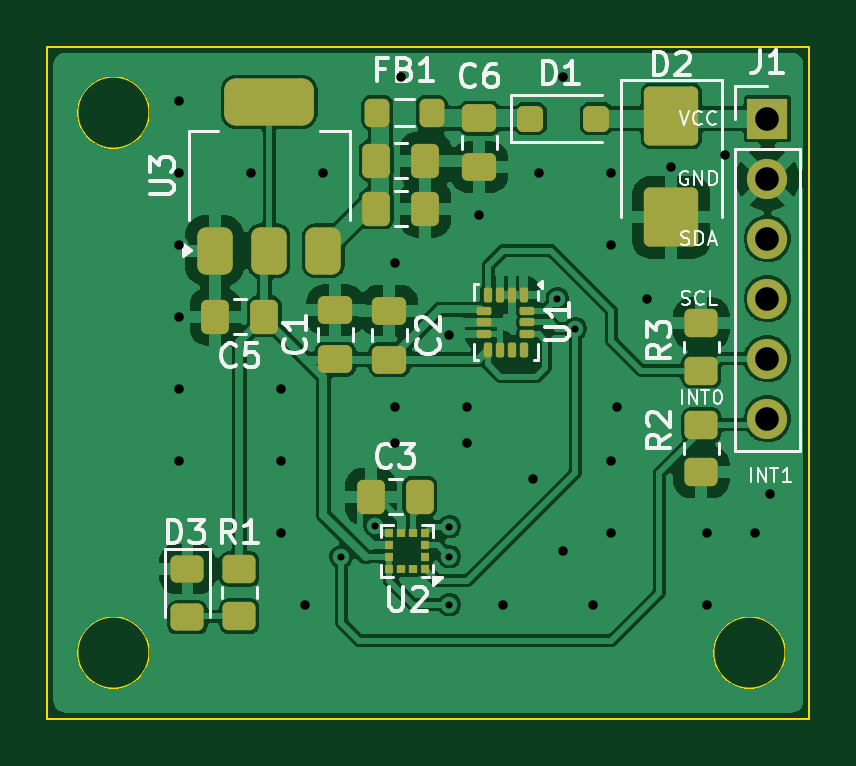
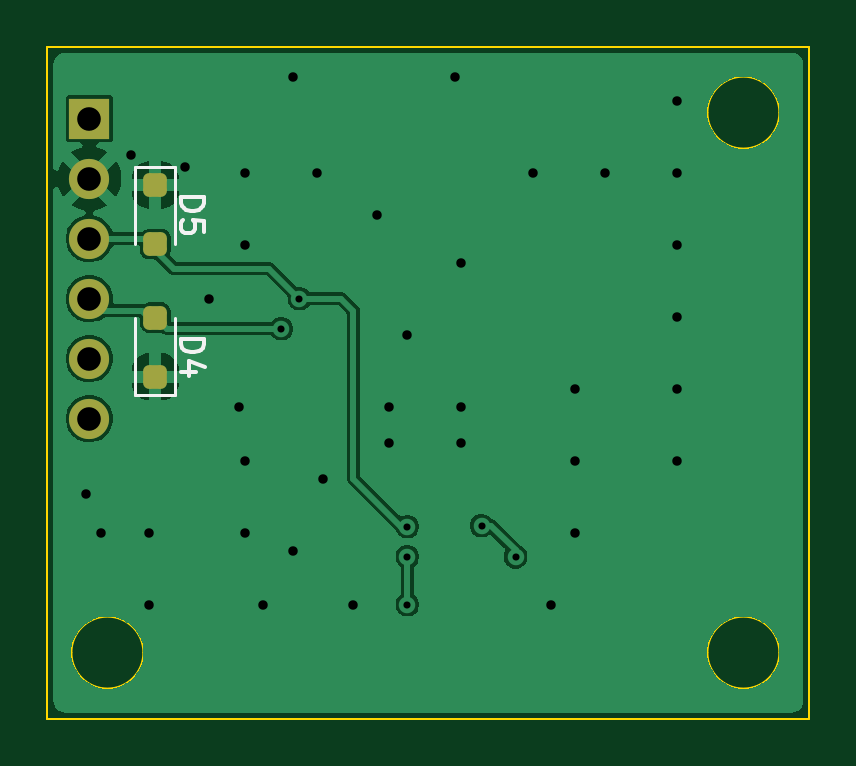
Circuit board: 13 layer files. Board 32.3 x 28.4 mm.
- bottom_copper: imu-B_Cu.gbr (37093 bytes)
- bottom_mask: imu-B_Mask.gbr (1564 bytes)
- paste: imu-B_Paste.gbr (1341 bytes)
- bottom_silk: imu-B_Silkscreen.gbr (2827 bytes)
- outline: imu-Edge_Cuts.gbr (1037 bytes)
- top_copper: imu-F_Cu.gbr (92370 bytes)
- top_mask: imu-F_Mask.gbr (4542 bytes)
- paste: imu-F_Paste.gbr (4319 bytes)
- top_silk: imu-F_Silkscreen.gbr (29425 bytes)
- inner_copper: imu-In1_Cu.gbr (98615 bytes)
- inner_copper: imu-In2_Cu.gbr (98615 bytes)
- drill: imu-NPTH.drl (269 bytes)
- drill: imu-PTH.drl (1230 bytes)

=== bottom_copper: imu-B_Cu.gbr (37093 bytes, source omitted) ===
=== bottom_mask: imu-B_Mask.gbr (1564 bytes, source withheld) ===
=== paste: imu-B_Paste.gbr (1341 bytes, source withheld) ===
=== bottom_silk: imu-B_Silkscreen.gbr ===
%TF.GenerationSoftware,KiCad,Pcbnew,9.0.2*%
%TF.CreationDate,2025-06-11T21:50:26+08:00*%
%TF.ProjectId,imu,696d752e-6b69-4636-9164-5f7063625858,rev?*%
%TF.SameCoordinates,Original*%
%TF.FileFunction,Legend,Bot*%
%TF.FilePolarity,Positive*%
%FSLAX46Y46*%
G04 Gerber Fmt 4.6, Leading zero omitted, Abs format (unit mm)*
G04 Created by KiCad (PCBNEW 9.0.2) date 2025-06-11 21:50:26*
%MOMM*%
%LPD*%
G01*
G04 APERTURE LIST*
%ADD10C,0.150000*%
%ADD11C,0.120000*%
G04 APERTURE END LIST*
D10*
X86052819Y-25169905D02*
X85052819Y-25169905D01*
X85052819Y-25169905D02*
X85052819Y-25408000D01*
X85052819Y-25408000D02*
X85100438Y-25550857D01*
X85100438Y-25550857D02*
X85195676Y-25646095D01*
X85195676Y-25646095D02*
X85290914Y-25693714D01*
X85290914Y-25693714D02*
X85481390Y-25741333D01*
X85481390Y-25741333D02*
X85624247Y-25741333D01*
X85624247Y-25741333D02*
X85814723Y-25693714D01*
X85814723Y-25693714D02*
X85909961Y-25646095D01*
X85909961Y-25646095D02*
X86005200Y-25550857D01*
X86005200Y-25550857D02*
X86052819Y-25408000D01*
X86052819Y-25408000D02*
X86052819Y-25169905D01*
X85052819Y-26646095D02*
X85052819Y-26169905D01*
X85052819Y-26169905D02*
X85529009Y-26122286D01*
X85529009Y-26122286D02*
X85481390Y-26169905D01*
X85481390Y-26169905D02*
X85433771Y-26265143D01*
X85433771Y-26265143D02*
X85433771Y-26503238D01*
X85433771Y-26503238D02*
X85481390Y-26598476D01*
X85481390Y-26598476D02*
X85529009Y-26646095D01*
X85529009Y-26646095D02*
X85624247Y-26693714D01*
X85624247Y-26693714D02*
X85862342Y-26693714D01*
X85862342Y-26693714D02*
X85957580Y-26646095D01*
X85957580Y-26646095D02*
X86005200Y-26598476D01*
X86005200Y-26598476D02*
X86052819Y-26503238D01*
X86052819Y-26503238D02*
X86052819Y-26265143D01*
X86052819Y-26265143D02*
X86005200Y-26169905D01*
X86005200Y-26169905D02*
X85957580Y-26122286D01*
X86052819Y-31157905D02*
X85052819Y-31157905D01*
X85052819Y-31157905D02*
X85052819Y-31396000D01*
X85052819Y-31396000D02*
X85100438Y-31538857D01*
X85100438Y-31538857D02*
X85195676Y-31634095D01*
X85195676Y-31634095D02*
X85290914Y-31681714D01*
X85290914Y-31681714D02*
X85481390Y-31729333D01*
X85481390Y-31729333D02*
X85624247Y-31729333D01*
X85624247Y-31729333D02*
X85814723Y-31681714D01*
X85814723Y-31681714D02*
X85909961Y-31634095D01*
X85909961Y-31634095D02*
X86005200Y-31538857D01*
X86005200Y-31538857D02*
X86052819Y-31396000D01*
X86052819Y-31396000D02*
X86052819Y-31157905D01*
X85386152Y-32586476D02*
X86052819Y-32586476D01*
X85005200Y-32348381D02*
X85719485Y-32110286D01*
X85719485Y-32110286D02*
X85719485Y-32729333D01*
D11*
%TO.C,D5*%
X86272000Y-23898000D02*
X86272000Y-27158000D01*
X86272000Y-23898000D02*
X87972000Y-23898000D01*
X87972000Y-23898000D02*
X87972000Y-27158000D01*
%TO.C,D4*%
X86272000Y-33526000D02*
X86272000Y-30266000D01*
X87972000Y-33526000D02*
X86272000Y-33526000D01*
X87972000Y-33526000D02*
X87972000Y-30266000D01*
%TD*%
M02*

=== outline: imu-Edge_Cuts.gbr ===
%TF.GenerationSoftware,KiCad,Pcbnew,9.0.2*%
%TF.CreationDate,2025-06-11T21:50:26+08:00*%
%TF.ProjectId,imu,696d752e-6b69-4636-9164-5f7063625858,rev?*%
%TF.SameCoordinates,Original*%
%TF.FileFunction,Profile,NP*%
%FSLAX46Y46*%
G04 Gerber Fmt 4.6, Leading zero omitted, Abs format (unit mm)*
G04 Created by KiCad (PCBNEW 9.0.2) date 2025-06-11 21:50:26*
%MOMM*%
%LPD*%
G01*
G04 APERTURE LIST*
%TA.AperFunction,Profile*%
%ADD10C,0.100000*%
%TD*%
G04 APERTURE END LIST*
D10*
X90678000Y-44450000D02*
G75*
G02*
X87630000Y-44450000I-1524000J0D01*
G01*
X87630000Y-44450000D02*
G75*
G02*
X90678000Y-44450000I1524000J0D01*
G01*
X59436000Y-18796000D02*
X91694000Y-18796000D01*
X91694000Y-47244000D01*
X59436000Y-47244000D01*
X59436000Y-18796000D01*
X63754000Y-44450000D02*
G75*
G02*
X60706000Y-44450000I-1524000J0D01*
G01*
X60706000Y-44450000D02*
G75*
G02*
X63754000Y-44450000I1524000J0D01*
G01*
X63754000Y-21590000D02*
G75*
G02*
X60706000Y-21590000I-1524000J0D01*
G01*
X60706000Y-21590000D02*
G75*
G02*
X63754000Y-21590000I1524000J0D01*
G01*
M02*

=== top_copper: imu-F_Cu.gbr (92370 bytes, source omitted) ===
=== top_mask: imu-F_Mask.gbr ===
%TF.GenerationSoftware,KiCad,Pcbnew,9.0.2*%
%TF.CreationDate,2025-06-11T21:50:26+08:00*%
%TF.ProjectId,imu,696d752e-6b69-4636-9164-5f7063625858,rev?*%
%TF.SameCoordinates,Original*%
%TF.FileFunction,Soldermask,Top*%
%TF.FilePolarity,Negative*%
%FSLAX46Y46*%
G04 Gerber Fmt 4.6, Leading zero omitted, Abs format (unit mm)*
G04 Created by KiCad (PCBNEW 9.0.2) date 2025-06-11 21:50:26*
%MOMM*%
%LPD*%
G01*
G04 APERTURE LIST*
G04 Aperture macros list*
%AMRoundRect*
0 Rectangle with rounded corners*
0 $1 Rounding radius*
0 $2 $3 $4 $5 $6 $7 $8 $9 X,Y pos of 4 corners*
0 Add a 4 corners polygon primitive as box body*
4,1,4,$2,$3,$4,$5,$6,$7,$8,$9,$2,$3,0*
0 Add four circle primitives for the rounded corners*
1,1,$1+$1,$2,$3*
1,1,$1+$1,$4,$5*
1,1,$1+$1,$6,$7*
1,1,$1+$1,$8,$9*
0 Add four rect primitives between the rounded corners*
20,1,$1+$1,$2,$3,$4,$5,0*
20,1,$1+$1,$4,$5,$6,$7,0*
20,1,$1+$1,$6,$7,$8,$9,0*
20,1,$1+$1,$8,$9,$2,$3,0*%
G04 Aperture macros list end*
%ADD10RoundRect,0.250000X0.337500X0.475000X-0.337500X0.475000X-0.337500X-0.475000X0.337500X-0.475000X0*%
%ADD11RoundRect,0.250000X-0.450000X0.350000X-0.450000X-0.350000X0.450000X-0.350000X0.450000X0.350000X0*%
%ADD12R,0.375000X0.350000*%
%ADD13R,0.350000X0.375000*%
%ADD14RoundRect,0.250000X0.475000X-0.337500X0.475000X0.337500X-0.475000X0.337500X-0.475000X-0.337500X0*%
%ADD15R,1.700000X1.700000*%
%ADD16C,1.700000*%
%ADD17RoundRect,0.087500X-0.087500X0.225000X-0.087500X-0.225000X0.087500X-0.225000X0.087500X0.225000X0*%
%ADD18RoundRect,0.087500X-0.225000X0.087500X-0.225000X-0.087500X0.225000X-0.087500X0.225000X0.087500X0*%
%ADD19RoundRect,0.250000X-0.900000X1.000000X-0.900000X-1.000000X0.900000X-1.000000X0.900000X1.000000X0*%
%ADD20RoundRect,0.250000X0.275000X0.350000X-0.275000X0.350000X-0.275000X-0.350000X0.275000X-0.350000X0*%
%ADD21RoundRect,0.250000X-0.450000X0.325000X-0.450000X-0.325000X0.450000X-0.325000X0.450000X0.325000X0*%
%ADD22RoundRect,0.250000X-0.475000X0.337500X-0.475000X-0.337500X0.475000X-0.337500X0.475000X0.337500X0*%
%ADD23RoundRect,0.250000X-0.337500X-0.475000X0.337500X-0.475000X0.337500X0.475000X-0.337500X0.475000X0*%
%ADD24RoundRect,0.250000X-0.300000X-0.300000X0.300000X-0.300000X0.300000X0.300000X-0.300000X0.300000X0*%
%ADD25RoundRect,0.375000X0.375000X-0.625000X0.375000X0.625000X-0.375000X0.625000X-0.375000X-0.625000X0*%
%ADD26RoundRect,0.500000X1.400000X-0.500000X1.400000X0.500000X-1.400000X0.500000X-1.400000X-0.500000X0*%
%ADD27RoundRect,0.250000X0.450000X-0.350000X0.450000X0.350000X-0.450000X0.350000X-0.450000X-0.350000X0*%
G04 APERTURE END LIST*
D10*
%TO.C,C7*%
X75438000Y-23622000D03*
X73363000Y-23622000D03*
%TD*%
D11*
%TO.C,R1*%
X67564000Y-40910000D03*
X67564000Y-42910000D03*
%TD*%
%TO.C,R2*%
X87122000Y-34814000D03*
X87122000Y-36814000D03*
%TD*%
D10*
%TO.C,C5*%
X68623000Y-30226000D03*
X66548000Y-30226000D03*
%TD*%
D12*
%TO.C,U2*%
X75438000Y-40894000D03*
X75438000Y-40394000D03*
X75438000Y-39894000D03*
X75438000Y-39394000D03*
D13*
X74925500Y-39381500D03*
X74425500Y-39381500D03*
D12*
X73913000Y-39394000D03*
X73913000Y-39894000D03*
X73913000Y-40394000D03*
X73913000Y-40894000D03*
D13*
X74425500Y-40906500D03*
X74925500Y-40906500D03*
%TD*%
D14*
%TO.C,C1*%
X71628000Y-32025500D03*
X71628000Y-29950500D03*
%TD*%
D15*
%TO.C,J1*%
X89916000Y-21844000D03*
D16*
X89916000Y-24384000D03*
X89916000Y-26924000D03*
X89916000Y-29464000D03*
X89916000Y-32004000D03*
X89916000Y-34544000D03*
%TD*%
D17*
%TO.C,U1*%
X79593500Y-29309500D03*
X79093500Y-29309500D03*
X78593500Y-29309500D03*
X78093500Y-29309500D03*
D18*
X77931000Y-29972000D03*
X77931000Y-30472000D03*
X77931000Y-30972000D03*
D17*
X78093500Y-31634500D03*
X78593500Y-31634500D03*
X79093500Y-31634500D03*
X79593500Y-31634500D03*
D18*
X79756000Y-30972000D03*
X79756000Y-30472000D03*
X79756000Y-29972000D03*
%TD*%
D19*
%TO.C,D2*%
X85852000Y-21726000D03*
X85852000Y-26026000D03*
%TD*%
D20*
%TO.C,FB1*%
X75706000Y-21590000D03*
X73406000Y-21590000D03*
%TD*%
D21*
%TO.C,D3*%
X65366000Y-40908000D03*
X65366000Y-42958000D03*
%TD*%
D22*
%TO.C,C2*%
X73914000Y-29972000D03*
X73914000Y-32047000D03*
%TD*%
D23*
%TO.C,C3*%
X73130500Y-37846000D03*
X75205500Y-37846000D03*
%TD*%
D22*
%TO.C,C6*%
X77724000Y-21822500D03*
X77724000Y-23897500D03*
%TD*%
D24*
%TO.C,D1*%
X79880000Y-21844000D03*
X82680000Y-21844000D03*
%TD*%
D25*
%TO.C,U3*%
X66520000Y-27432000D03*
X68820000Y-27432000D03*
D26*
X68820000Y-21132000D03*
D25*
X71120000Y-27432000D03*
%TD*%
D23*
%TO.C,C4*%
X73363000Y-25654000D03*
X75438000Y-25654000D03*
%TD*%
D27*
%TO.C,R3*%
X87122000Y-32512000D03*
X87122000Y-30512000D03*
%TD*%
M02*

=== paste: imu-F_Paste.gbr ===
%TF.GenerationSoftware,KiCad,Pcbnew,9.0.2*%
%TF.CreationDate,2025-06-11T21:50:26+08:00*%
%TF.ProjectId,imu,696d752e-6b69-4636-9164-5f7063625858,rev?*%
%TF.SameCoordinates,Original*%
%TF.FileFunction,Paste,Top*%
%TF.FilePolarity,Positive*%
%FSLAX46Y46*%
G04 Gerber Fmt 4.6, Leading zero omitted, Abs format (unit mm)*
G04 Created by KiCad (PCBNEW 9.0.2) date 2025-06-11 21:50:26*
%MOMM*%
%LPD*%
G01*
G04 APERTURE LIST*
G04 Aperture macros list*
%AMRoundRect*
0 Rectangle with rounded corners*
0 $1 Rounding radius*
0 $2 $3 $4 $5 $6 $7 $8 $9 X,Y pos of 4 corners*
0 Add a 4 corners polygon primitive as box body*
4,1,4,$2,$3,$4,$5,$6,$7,$8,$9,$2,$3,0*
0 Add four circle primitives for the rounded corners*
1,1,$1+$1,$2,$3*
1,1,$1+$1,$4,$5*
1,1,$1+$1,$6,$7*
1,1,$1+$1,$8,$9*
0 Add four rect primitives between the rounded corners*
20,1,$1+$1,$2,$3,$4,$5,0*
20,1,$1+$1,$4,$5,$6,$7,0*
20,1,$1+$1,$6,$7,$8,$9,0*
20,1,$1+$1,$8,$9,$2,$3,0*%
G04 Aperture macros list end*
%ADD10RoundRect,0.250000X0.337500X0.475000X-0.337500X0.475000X-0.337500X-0.475000X0.337500X-0.475000X0*%
%ADD11RoundRect,0.250000X-0.450000X0.350000X-0.450000X-0.350000X0.450000X-0.350000X0.450000X0.350000X0*%
%ADD12R,0.375000X0.350000*%
%ADD13R,0.350000X0.375000*%
%ADD14RoundRect,0.250000X0.475000X-0.337500X0.475000X0.337500X-0.475000X0.337500X-0.475000X-0.337500X0*%
%ADD15RoundRect,0.087500X-0.087500X0.225000X-0.087500X-0.225000X0.087500X-0.225000X0.087500X0.225000X0*%
%ADD16RoundRect,0.087500X-0.225000X0.087500X-0.225000X-0.087500X0.225000X-0.087500X0.225000X0.087500X0*%
%ADD17RoundRect,0.250000X-0.900000X1.000000X-0.900000X-1.000000X0.900000X-1.000000X0.900000X1.000000X0*%
%ADD18RoundRect,0.250000X0.275000X0.350000X-0.275000X0.350000X-0.275000X-0.350000X0.275000X-0.350000X0*%
%ADD19RoundRect,0.250000X-0.450000X0.325000X-0.450000X-0.325000X0.450000X-0.325000X0.450000X0.325000X0*%
%ADD20RoundRect,0.250000X-0.475000X0.337500X-0.475000X-0.337500X0.475000X-0.337500X0.475000X0.337500X0*%
%ADD21RoundRect,0.250000X-0.337500X-0.475000X0.337500X-0.475000X0.337500X0.475000X-0.337500X0.475000X0*%
%ADD22RoundRect,0.250000X-0.300000X-0.300000X0.300000X-0.300000X0.300000X0.300000X-0.300000X0.300000X0*%
%ADD23RoundRect,0.375000X0.375000X-0.625000X0.375000X0.625000X-0.375000X0.625000X-0.375000X-0.625000X0*%
%ADD24RoundRect,0.500000X1.400000X-0.500000X1.400000X0.500000X-1.400000X0.500000X-1.400000X-0.500000X0*%
%ADD25RoundRect,0.250000X0.450000X-0.350000X0.450000X0.350000X-0.450000X0.350000X-0.450000X-0.350000X0*%
G04 APERTURE END LIST*
D10*
%TO.C,C7*%
X75438000Y-23622000D03*
X73363000Y-23622000D03*
%TD*%
D11*
%TO.C,R1*%
X67564000Y-40910000D03*
X67564000Y-42910000D03*
%TD*%
%TO.C,R2*%
X87122000Y-34814000D03*
X87122000Y-36814000D03*
%TD*%
D10*
%TO.C,C5*%
X68623000Y-30226000D03*
X66548000Y-30226000D03*
%TD*%
D12*
%TO.C,U2*%
X75438000Y-40894000D03*
X75438000Y-40394000D03*
X75438000Y-39894000D03*
X75438000Y-39394000D03*
D13*
X74925500Y-39381500D03*
X74425500Y-39381500D03*
D12*
X73913000Y-39394000D03*
X73913000Y-39894000D03*
X73913000Y-40394000D03*
X73913000Y-40894000D03*
D13*
X74425500Y-40906500D03*
X74925500Y-40906500D03*
%TD*%
D14*
%TO.C,C1*%
X71628000Y-32025500D03*
X71628000Y-29950500D03*
%TD*%
D15*
%TO.C,U1*%
X79593500Y-29309500D03*
X79093500Y-29309500D03*
X78593500Y-29309500D03*
X78093500Y-29309500D03*
D16*
X77931000Y-29972000D03*
X77931000Y-30472000D03*
X77931000Y-30972000D03*
D15*
X78093500Y-31634500D03*
X78593500Y-31634500D03*
X79093500Y-31634500D03*
X79593500Y-31634500D03*
D16*
X79756000Y-30972000D03*
X79756000Y-30472000D03*
X79756000Y-29972000D03*
%TD*%
D17*
%TO.C,D2*%
X85852000Y-21726000D03*
X85852000Y-26026000D03*
%TD*%
D18*
%TO.C,FB1*%
X75706000Y-21590000D03*
X73406000Y-21590000D03*
%TD*%
D19*
%TO.C,D3*%
X65366000Y-40908000D03*
X65366000Y-42958000D03*
%TD*%
D20*
%TO.C,C2*%
X73914000Y-29972000D03*
X73914000Y-32047000D03*
%TD*%
D21*
%TO.C,C3*%
X73130500Y-37846000D03*
X75205500Y-37846000D03*
%TD*%
D20*
%TO.C,C6*%
X77724000Y-21822500D03*
X77724000Y-23897500D03*
%TD*%
D22*
%TO.C,D1*%
X79880000Y-21844000D03*
X82680000Y-21844000D03*
%TD*%
D23*
%TO.C,U3*%
X66520000Y-27432000D03*
X68820000Y-27432000D03*
D24*
X68820000Y-21132000D03*
D23*
X71120000Y-27432000D03*
%TD*%
D21*
%TO.C,C4*%
X73363000Y-25654000D03*
X75438000Y-25654000D03*
%TD*%
D25*
%TO.C,R3*%
X87122000Y-32512000D03*
X87122000Y-30512000D03*
%TD*%
M02*

=== top_silk: imu-F_Silkscreen.gbr (29425 bytes, source omitted) ===
=== inner_copper: imu-In1_Cu.gbr (98615 bytes, source omitted) ===
=== inner_copper: imu-In2_Cu.gbr (98615 bytes, source omitted) ===
=== drill: imu-NPTH.drl ===
M48
; DRILL file {KiCad 9.0.2} date 2025-06-11T21:50:25+0800
; FORMAT={-:-/ absolute / metric / decimal}
; #@! TF.CreationDate,2025-06-11T21:50:25+08:00
; #@! TF.GenerationSoftware,Kicad,Pcbnew,9.0.2
; #@! TF.FileFunction,NonPlated,1,2,NPTH
FMAT,2
METRIC
%
G90
G05
M30

=== drill: imu-PTH.drl ===
M48
; DRILL file {KiCad 9.0.2} date 2025-06-11T21:50:25+0800
; FORMAT={-:-/ absolute / metric / decimal}
; #@! TF.CreationDate,2025-06-11T21:50:25+08:00
; #@! TF.GenerationSoftware,Kicad,Pcbnew,9.0.2
; #@! TF.FileFunction,Plated,1,2,PTH
FMAT,2
METRIC
; #@! TA.AperFunction,Plated,PTH,ViaDrill
T1C0.300
; #@! TA.AperFunction,Plated,PTH,ViaDrill
T2C0.400
; #@! TA.AperFunction,Plated,PTH,ComponentDrill
T3C1.000
%
G90
G05
T1
X71.877Y-40.391
X73.31Y-39.071
X76.454Y-39.116
X76.454Y-40.386
X76.454Y-42.418
X81.026Y-29.464
X81.788Y-30.734
T2
X65.024Y-21.082
X65.024Y-24.13
X65.024Y-27.178
X65.024Y-30.226
X65.024Y-33.274
X65.024Y-36.322
X68.072Y-24.13
X69.342Y-33.274
X69.342Y-36.322
X69.342Y-39.37
X70.358Y-42.418
X71.12Y-24.13
X74.168Y-27.94
X74.168Y-34.036
X74.168Y-35.56
X74.422Y-20.066
X76.454Y-30.988
X77.216Y-34.036
X77.216Y-35.56
X77.724Y-25.908
X78.74Y-42.418
X80.01Y-37.084
X80.264Y-24.13
X81.28Y-20.066
X81.28Y-40.132
X82.55Y-42.418
X83.312Y-24.13
X83.312Y-27.178
X83.312Y-36.322
X83.312Y-39.37
X83.566Y-34.036
X84.836Y-29.464
X85.852Y-23.876
X87.376Y-39.37
X87.376Y-42.418
X88.138Y-23.368
X89.408Y-39.37
X90.043Y-37.719
T3
X89.916Y-21.844
X89.916Y-24.384
X89.916Y-26.924
X89.916Y-29.464
X89.916Y-32.004
X89.916Y-34.544
M30

